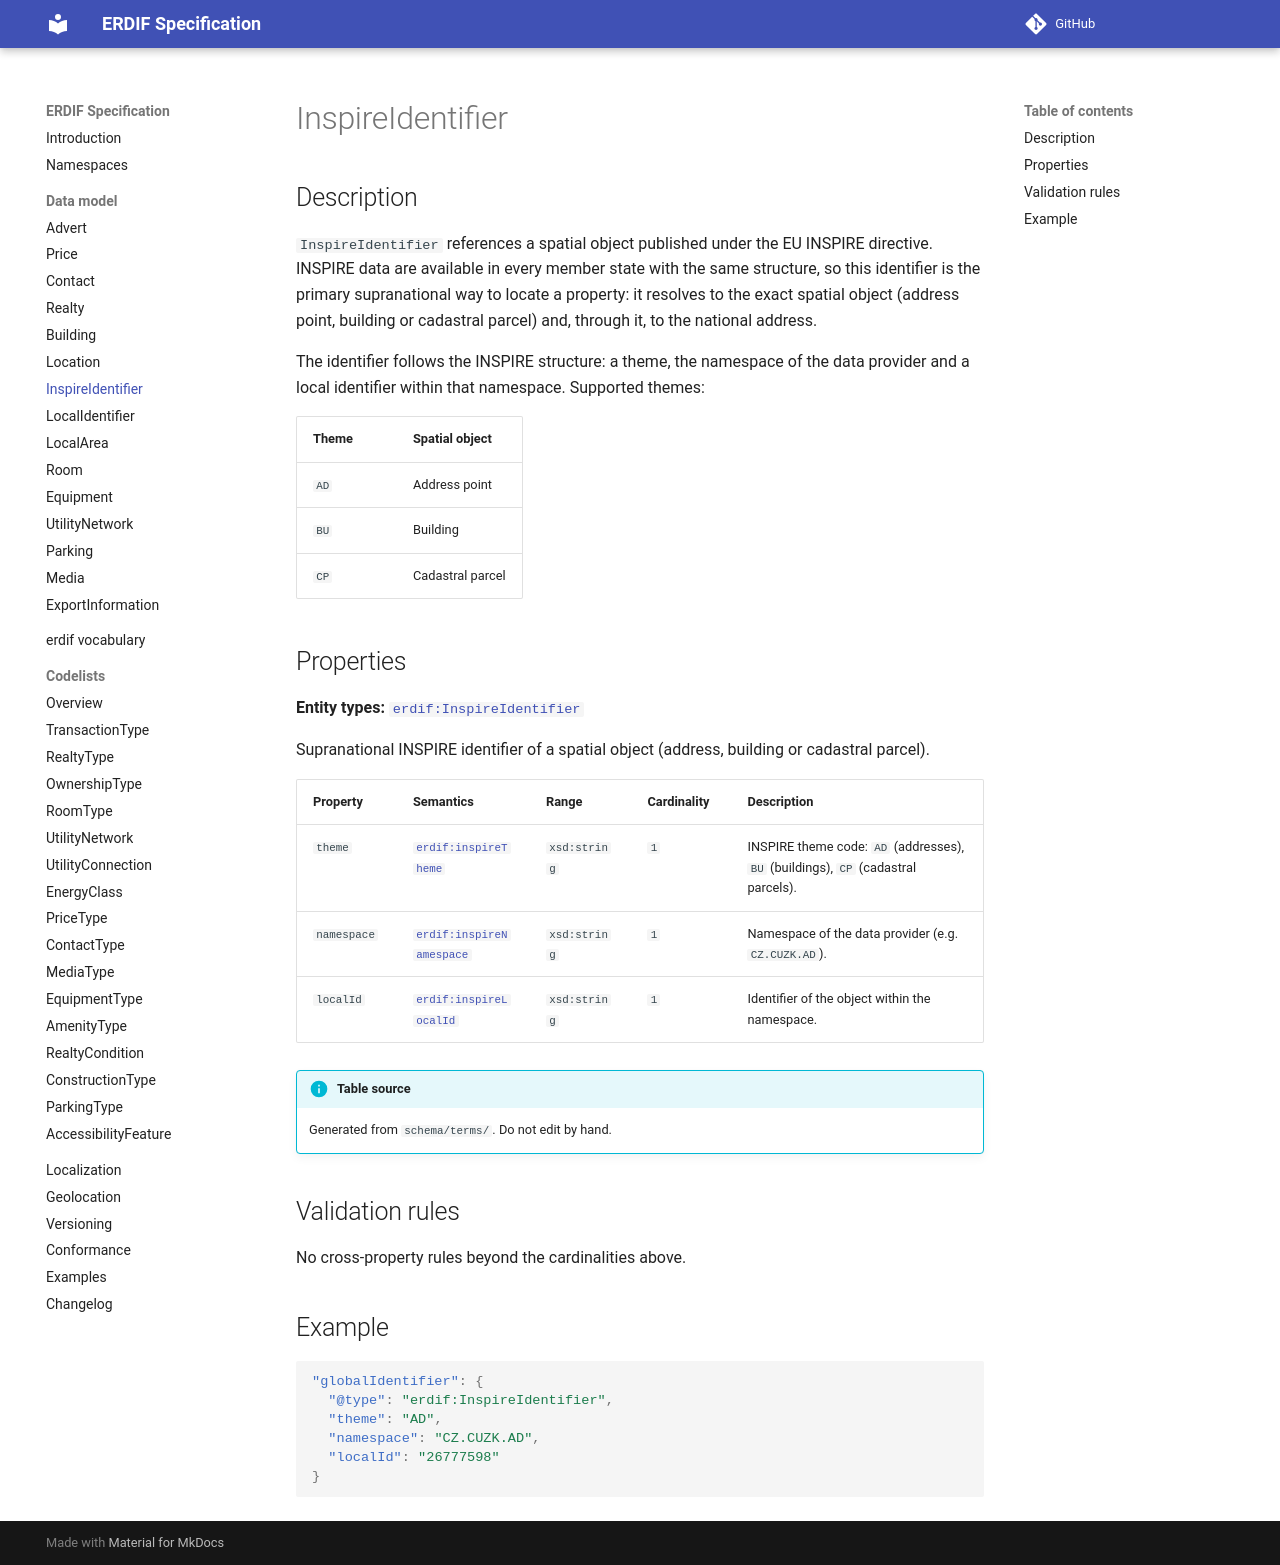

repository: erdif-org/erdif-spec · page: dev/model/inspire-identifier/index.html · generator: mkdocs

# InspireIdentifier

## Description

`InspireIdentifier` references a spatial object published under the EU
INSPIRE directive. INSPIRE data are available in every member state with
the same structure, so this identifier is the primary supranational way to
locate a property: it resolves to the exact spatial object (address point,
building or cadastral parcel) and, through it, to the national address.

The identifier follows the INSPIRE structure: a theme, the namespace of the
data provider and a local identifier within that namespace. Supported
themes:

| Theme | Spatial object   |
|-------|------------------|
| `AD`  | Address point    |
| `BU`  | Building         |
| `CP`  | Cadastral parcel |

## Properties

--8<-- "_partials/terms-inspire-identifier.md"

## Validation rules

--8<-- "_partials/rules-inspire-identifier.md"

## Example

```json
"globalIdentifier": {
  "@type": "erdif:InspireIdentifier",
  "theme": "AD",
  "namespace": "CZ.CUZK.AD",
  "localId": "26777598"
}
```
